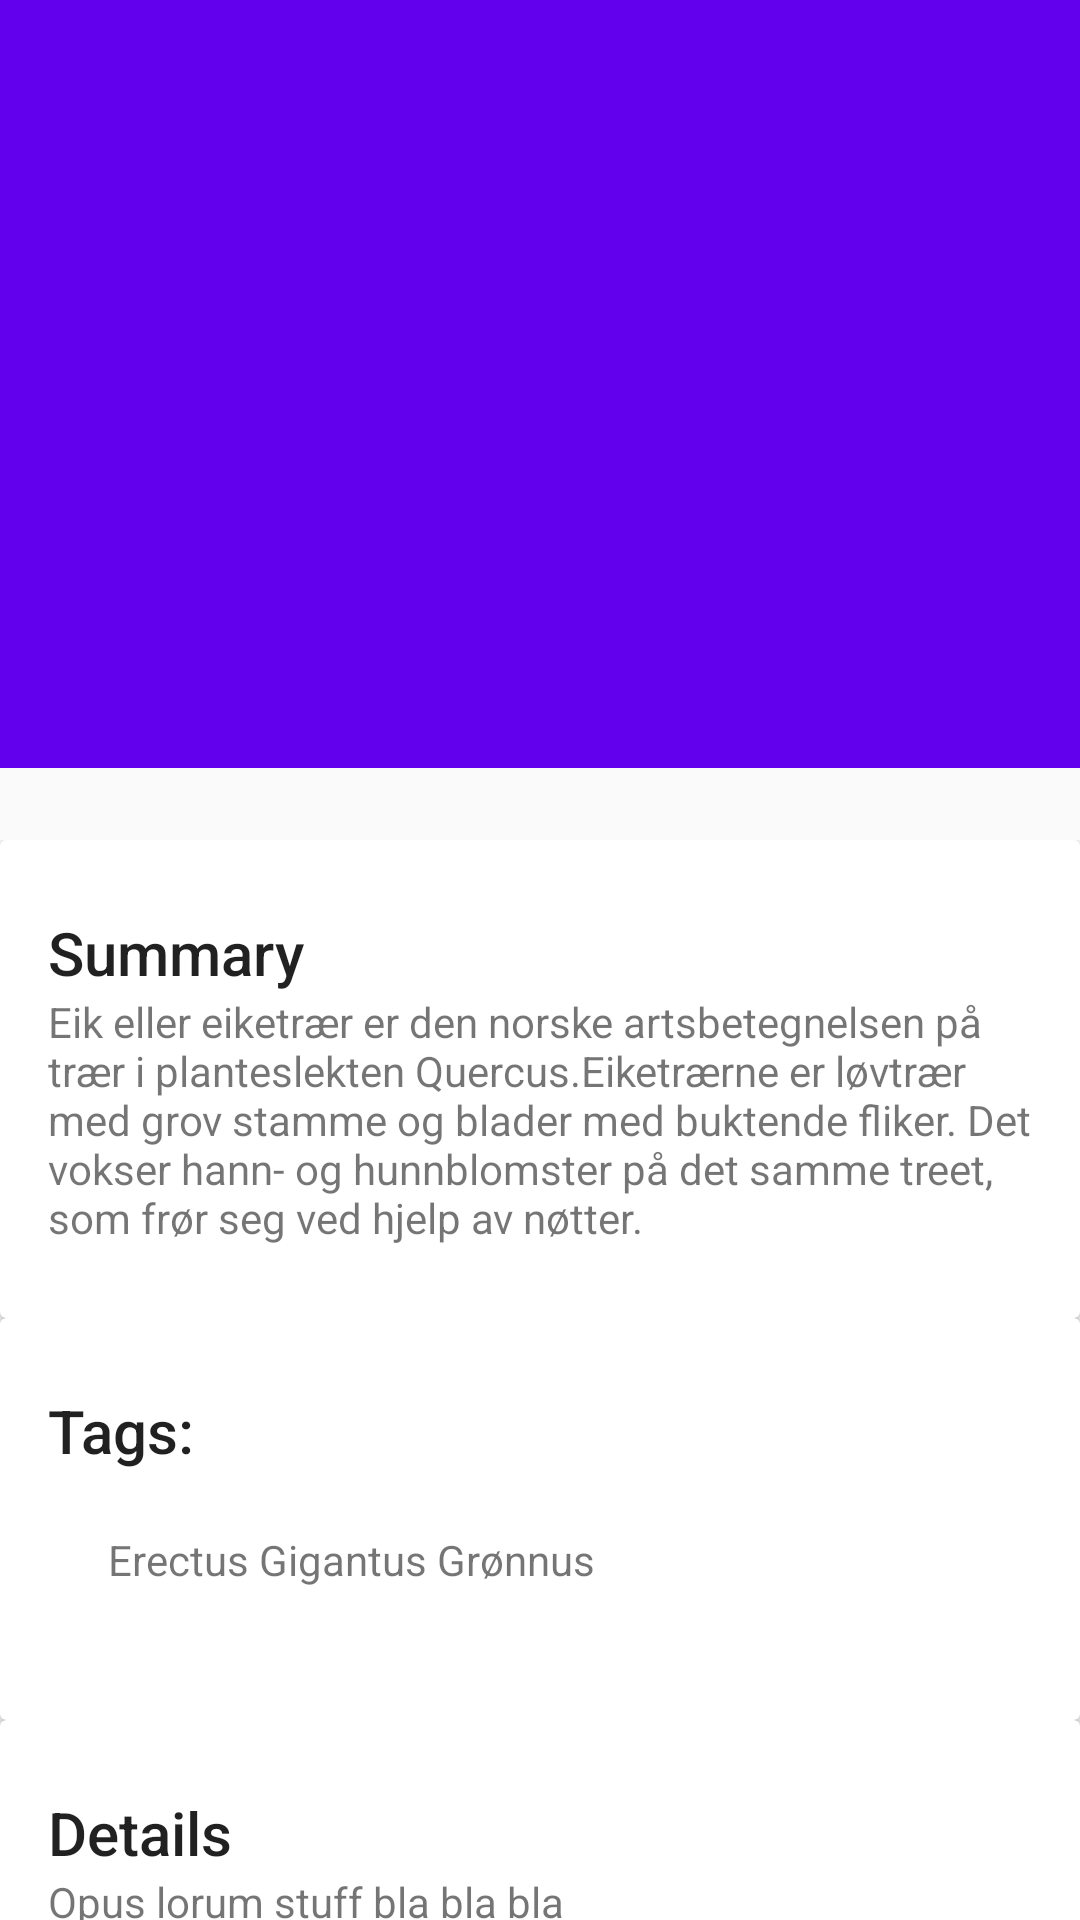

Write the Android layout XML for this screen, with the resource values it uses.
<!-- AndroidManifest.xml: application theme AppTheme -->
<!-- res/layout/details.xml -->
<?xml version="1.0" encoding="utf-8"?>
<android.support.design.widget.CoordinatorLayout xmlns:android="http://schemas.android.com/apk/res/android"
    xmlns:app="http://schemas.android.com/apk/res-auto"
    android:id="@+id/info_content"
    android:layout_width="match_parent"
    android:layout_height="match_parent"
    android:fitsSystemWindows="true">
    
    <android.support.design.widget.AppBarLayout
        android:layout_width="match_parent"
        android:layout_height="@dimen/detail_backdrop_height"
        android:fitsSystemWindows="true"
        android:theme="@style/ThemeOverlay.AppCompat.Dark.ActionBar"
        >
        <android.support.design.widget.CollapsingToolbarLayout
            android:id="@+id/collapsing_toolbar"
            android:layout_width="match_parent"
            android:layout_height="match_parent"
            app:layout_scrollFlags="scroll|exitUntilCollapsed"
            android:fitsSystemWindows="true"
            app:contentScrim="?attr/colorPrimary"

            app:expandedTitleMarginStart="48dp"
            app:expandedTitleMarginEnd="64dp">

            <ImageView
                android:id="@+id/backdrop"
                android:layout_width="match_parent"
                android:layout_height="match_parent"
                android:scaleType="centerCrop"
                android:fitsSystemWindows="true"
                app:layout_collapseMode="parallax" />

            <android.support.v7.widget.Toolbar
                android:id="@+id/toolbar"
                android:layout_width="match_parent"
                android:layout_height="?attr/actionBarSize"
                app:popupTheme="@style/ThemeOverlay.AppCompat.Light"
                app:layout_collapseMode="pin" />

        </android.support.design.widget.CollapsingToolbarLayout>

    </android.support.design.widget.AppBarLayout>

    <android.support.v4.widget.NestedScrollView
        android:layout_width="match_parent"
        android:layout_height="match_parent"
        app:layout_behavior="@string/appbar_scrolling_view_behavior">

        <LinearLayout
            android:layout_width="match_parent"
            android:layout_height="match_parent"
            android:orientation="vertical"
            android:paddingTop="24dp">

            <android.support.v7.widget.CardView
                android:layout_width="match_parent"
                android:layout_height="wrap_content"
                android:id="@+id/cv_summary"
                android:layout_margin="@dimen/card_margin">

                <LinearLayout
                    style="@style/Widget.CardContent"
                    android:layout_width="match_parent"
                    android:layout_height="wrap_content">

                    <TextView
                        android:layout_width="match_parent"
                        android:layout_height="wrap_content"
                        android:text="Summary"
                        android:textAppearance="@style/TextAppearance.AppCompat.Title" />

                    <TextView
                        android:layout_width="match_parent"
                        android:layout_height="wrap_content"
                        android:text="@string/oak_summery"/>

                </LinearLayout>

            </android.support.v7.widget.CardView>

            <android.support.v7.widget.CardView
                android:layout_width="match_parent"
                android:layout_height="wrap_content"
                android:layout_marginBottom="@dimen/card_margin"
                android:layout_marginLeft="@dimen/card_margin"
                android:layout_marginRight="@dimen/card_margin">

                <LinearLayout
                    style="@style/Widget.CardContent"
                    android:layout_width="match_parent"
                    android:layout_height="wrap_content">

                    <TextView
                        android:layout_width="match_parent"
                        android:layout_height="wrap_content"
                        android:text="Tags:"
                        android:textAppearance="@style/TextAppearance.AppCompat.Title" />

                     <HorizontalScrollView
                        android:layout_width="match_parent"
                        android:layout_height="wrap_content"
                        >

                        <TextView
                            android:layout_width="wrap_content"
                            android:layout_height="wrap_content"
                            android:text="Erectus Gigantus Grønnus"
                            android:padding="@dimen/tag_size"
                            android:elevation="2dp"
                            />

                    </HorizontalScrollView>

                </LinearLayout>

            </android.support.v7.widget.CardView>

            <android.support.v7.widget.CardView
                android:id="@+id/cv_details"
                android:layout_width="match_parent"
                android:layout_height="wrap_content"
                android:layout_marginBottom="@dimen/card_margin"
                android:layout_marginLeft="@dimen/card_margin"
                android:layout_marginRight="@dimen/card_margin">

                <LinearLayout
                    style="@style/Widget.CardContent"
                    android:layout_width="match_parent"
                    android:layout_height="wrap_content">

                    <TextView
                        android:layout_width="wrap_content"
                        android:layout_height="wrap_content"
                        android:text="Details"
                        android:textAppearance="@style/TextAppearance.AppCompat.Title" />

                    <TextView
                        android:layout_width="match_parent"
                        android:layout_height="wrap_content"
                        android:text="Opus lorum stuff bla bla bla"/>

                </LinearLayout>

            </android.support.v7.widget.CardView>

        </LinearLayout>

    </android.support.v4.widget.NestedScrollView>

</android.support.design.widget.CoordinatorLayout>
<!-- resources referenced by this layout -->
<resources>
  <dimen name="detail_backdrop_height">256dp</dimen>
  <dimen name="tag_size">20dp</dimen>
  <string name="oak_summery">Eik eller eiketrær er den norske artsbetegnelsen på trær i planteslekten Quercus.Eiketrærne er løvtrær med grov stamme og blader med buktende fliker. Det vokser hann- og hunnblomster på det samme treet, som frør seg ved hjelp av nøtter.</string>
  <style name="Widget.CardContent" parent="android:Widget">
          <item name="android:paddingLeft">16dp</item>
          <item name="android:paddingRight">16dp</item>
          <item name="android:paddingTop">24dp</item>
          <item name="android:paddingBottom">24dp</item>
          <item name="android:orientation">vertical</item>
      </style>
  <style name="AppTheme" parent="Theme.AppCompat.Light.DarkActionBar">
          
          <item name="colorPrimary">@color/colorPrimary</item>
          <item name="colorPrimaryDark">@color/colorPrimaryDark</item>
          <item name="colorAccent">@color/colorAccent</item>
      </style>
  <!-- not gathered from this repository: default colours our renderer supplied (Android Studio template values) -->
  <color name="colorPrimary">#FF6200EE</color>
  <color name="colorPrimaryDark">#FF3700B3</color>
  <color name="colorAccent">#FF03DAC5</color>
</resources>
